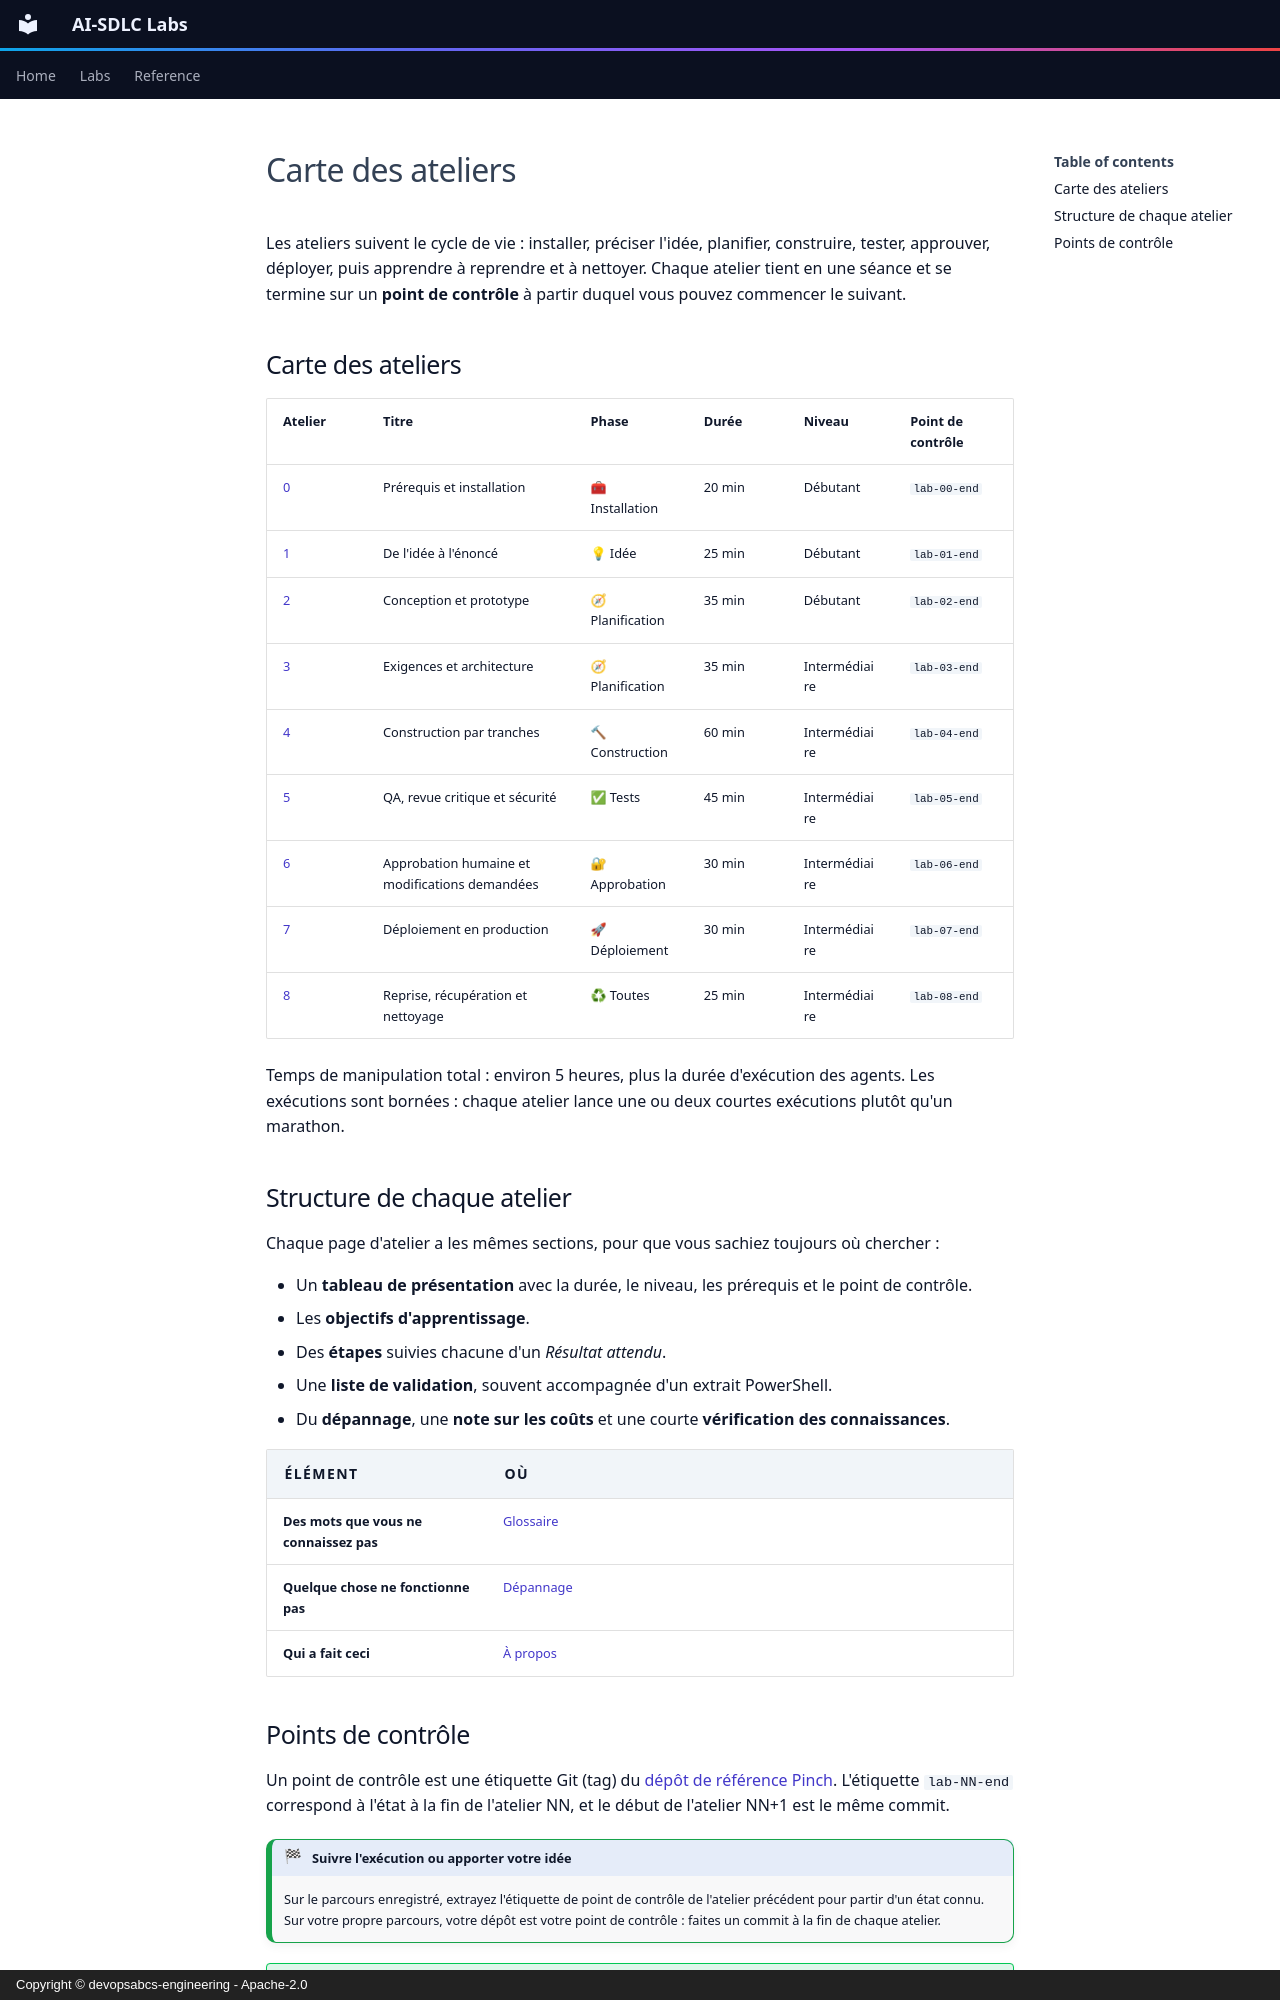

repository: devopsabcs-engineering/ai-sdlc-labs · page: fr/labs/index.html · generator: mkdocs · copyright: Copyright © devopsabcs-engineering - Apache-2.0

---
title: Carte des ateliers
description: Les neuf ateliers AI-SDLC, avec leur durée, leur niveau et leurs points de contrôle, de l'installation à la reprise et au nettoyage.
---

# Carte des ateliers

Les ateliers suivent le cycle de vie : installer, préciser l'idée, planifier, construire, tester, approuver, déployer, puis apprendre à reprendre et à nettoyer. Chaque atelier tient en une séance et se termine sur un **point de contrôle** à partir duquel vous pouvez commencer le suivant.

## Carte des ateliers

| Atelier | Titre | Phase | Durée | Niveau | Point de contrôle |
|---------|-------|-------|-------|--------|-------------------|
| [0](lab-00-setup.md) | Prérequis et installation | <span aria-hidden="true">🧰</span> Installation | 20 min | Débutant | `lab-00-end` |
| [1](lab-01-idea-to-brief.md) | De l'idée à l'énoncé | <span aria-hidden="true">💡</span> Idée | 25 min | Débutant | `lab-01-end` |
| [2](lab-02-design-prototype.md) | Conception et prototype | <span aria-hidden="true">🧭</span> Planification | 35 min | Débutant | `lab-02-end` |
| [3](lab-03-requirements-architecture.md) | Exigences et architecture | <span aria-hidden="true">🧭</span> Planification | 35 min | Intermédiaire | `lab-03-end` |
| [4](lab-04-build-in-slices.md) | Construction par tranches | <span aria-hidden="true">🔨</span> Construction | 60 min | Intermédiaire | `lab-04-end` |
| [5](lab-05-qa-critic-security.md) | QA, revue critique et sécurité | <span aria-hidden="true">✅</span> Tests | 45 min | Intermédiaire | `lab-05-end` |
| [6](lab-06-signoff-changes-requested.md) | Approbation humaine et modifications demandées | <span aria-hidden="true">🔐</span> Approbation | 30 min | Intermédiaire | `lab-06-end` |
| [7](lab-07-deploy.md) | Déploiement en production | <span aria-hidden="true">🚀</span> Déploiement | 30 min | Intermédiaire | `lab-07-end` |
| [8](lab-08-resume-recover-teardown.md) | Reprise, récupération et nettoyage | <span aria-hidden="true">♻</span> Toutes | 25 min | Intermédiaire | `lab-08-end` |

Temps de manipulation total : environ 5 heures, plus la durée d'exécution des agents. Les exécutions sont bornées : chaque atelier lance une ou deux courtes exécutions plutôt qu'un marathon.

## Structure de chaque atelier

Chaque page d'atelier a les mêmes sections, pour que vous sachiez toujours où chercher :

* Un **tableau de présentation** avec la durée, le niveau, les prérequis et le point de contrôle.
* Les **objectifs d'apprentissage**.
* Des **étapes** suivies chacune d'un *Résultat attendu*.
* Une **liste de validation**, souvent accompagnée d'un extrait PowerShell.
* Du **dépannage**, une **note sur les coûts** et une courte **vérification des connaissances**.

<div class="lab-meta" markdown>

| Élément | Où |
|---------|----|
| Des mots que vous ne connaissez pas | [Glossaire](../glossary.md) |
| Quelque chose ne fonctionne pas | [Dépannage](../troubleshooting.md) |
| Qui a fait ceci | [À propos](../about.md) |

</div>
